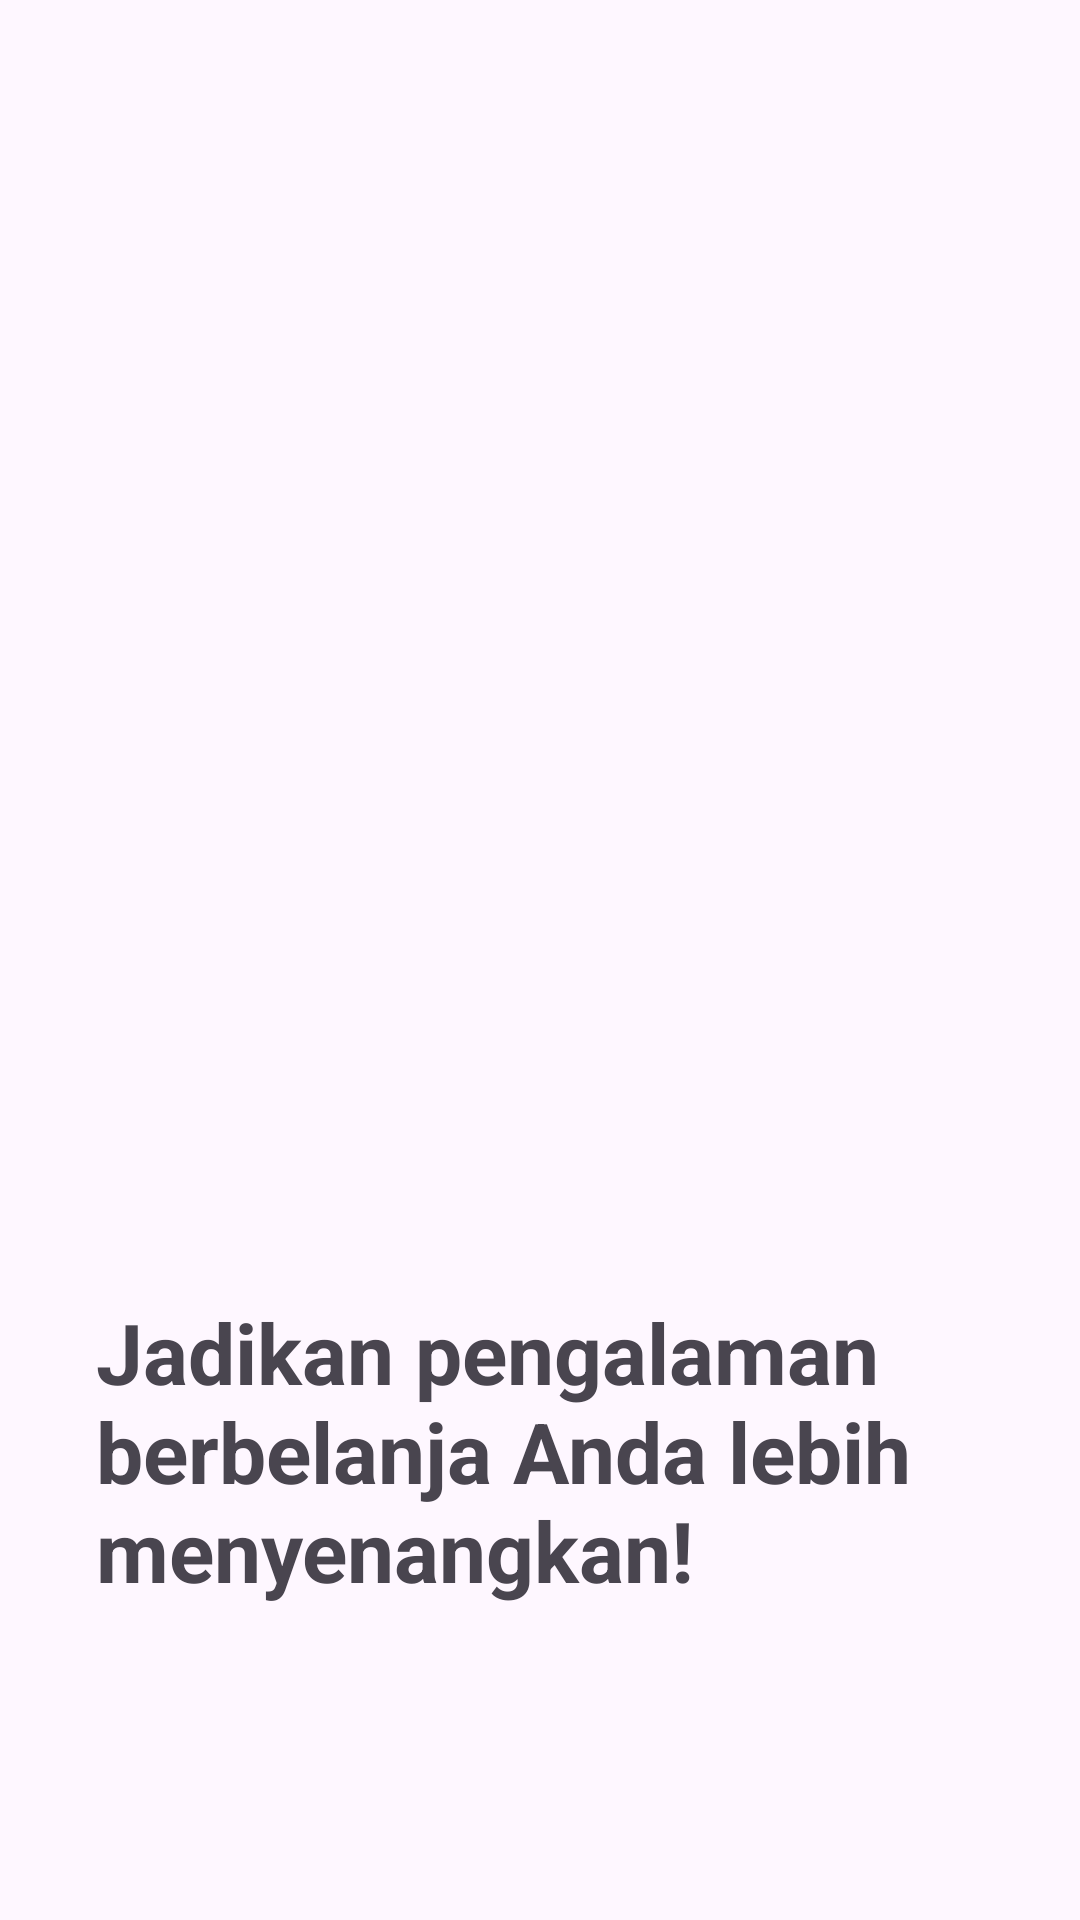

Layout XML and referenced resources for this Android screen:
<!-- AndroidManifest.xml: application theme Theme.GrocerEase -->
<!-- res/layout/fragment_intro1.xml -->
<?xml version="1.0" encoding="utf-8"?>
<androidx.constraintlayout.widget.ConstraintLayout
    xmlns:android="http://schemas.android.com/apk/res/android"
    xmlns:app="http://schemas.android.com/apk/res-auto"
    xmlns:tools="http://schemas.android.com/tools"
    android:layout_width="match_parent"
    android:layout_height="match_parent"
    tools:context=".view.activity.IntroActivity">

    <ImageView
        android:id="@+id/imageView"
        android:layout_width="match_parent"
        android:layout_height="0dp"
        android:scaleType="centerCrop"
        android:src="@drawable/intro1"
        app:layout_constraintBottom_toTopOf="@+id/guidelineHorizontal"
        app:layout_constraintEnd_toEndOf="parent"
        app:layout_constraintStart_toStartOf="parent"
        app:layout_constraintTop_toTopOf="parent" />

    <TextView
        android:id="@+id/textView"
        android:layout_width="0dp"
        android:layout_height="wrap_content"
        android:layout_marginStart="32dp"
        android:layout_marginTop="16dp"
        android:layout_marginEnd="32dp"
        android:text="@string/intro_1"
        android:textSize="28sp"
        android:textStyle="bold"
        app:layout_constraintEnd_toEndOf="parent"
        app:layout_constraintStart_toStartOf="parent"
        app:layout_constraintTop_toTopOf="@+id/guidelineHorizontal" />

    <androidx.constraintlayout.widget.Guideline
        android:id="@+id/guidelineHorizontal"
        android:layout_width="wrap_content"
        android:layout_height="64dp"
        android:orientation="horizontal"
        app:layout_constraintEnd_toEndOf="parent"
        app:layout_constraintGuide_percent="0.65"
        app:layout_constraintStart_toStartOf="parent" />

</androidx.constraintlayout.widget.ConstraintLayout>
<!-- resources referenced by this layout -->
<resources>
  <string name="intro_1">Jadikan pengalaman berbelanja Anda lebih menyenangkan!</string>
  <style name="Theme.GrocerEase" parent="Base.Theme.GrocerEase" />
  <style name="Base.Theme.GrocerEase" parent="Theme.Material3.DayNight.NoActionBar">
          <item name="colorPrimary">@color/Blue</item>
          <item name="colorOnPrimary">@color/white</item>
          <item name="colorSecondary">@color/Blue</item>
          <item name="colorOnSecondary">@color/white</item>
          <item name="android:statusBarColor">#424242</item>
          <item name="android:navigationBarColor">@color/white</item>
      </style>
  <color name="Blue">#4A628A</color>
  <color name="white">#FFFFFFFF</color>
</resources>
